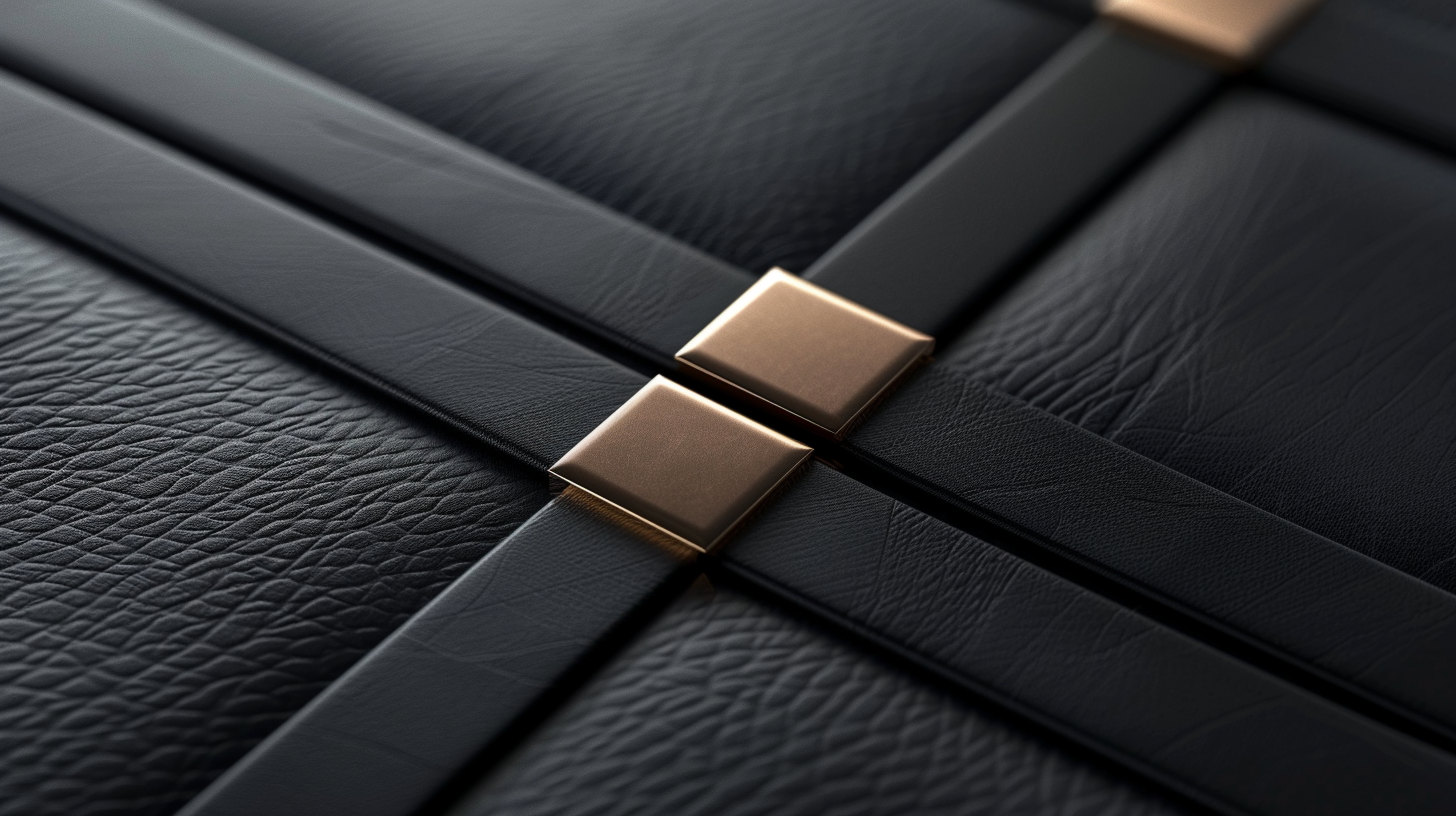
Generation parameters embedded in this image by Midjourney (PNG 'Description' text chunk):
Minimalistic dark anthracite background, elegant geometric structures with subtle golden accents, leather texture details, soft lighting, premium modern look, depth layering, luxurious feel, no distracting elements, perfectly center-weighted, suitable for website hero section, aspect ratio 16:9, seamless edges, --ar 16:9 --raw --v 6 Job ID: 9f31d51e-05bf-4a44-87fc-d1181b135e33